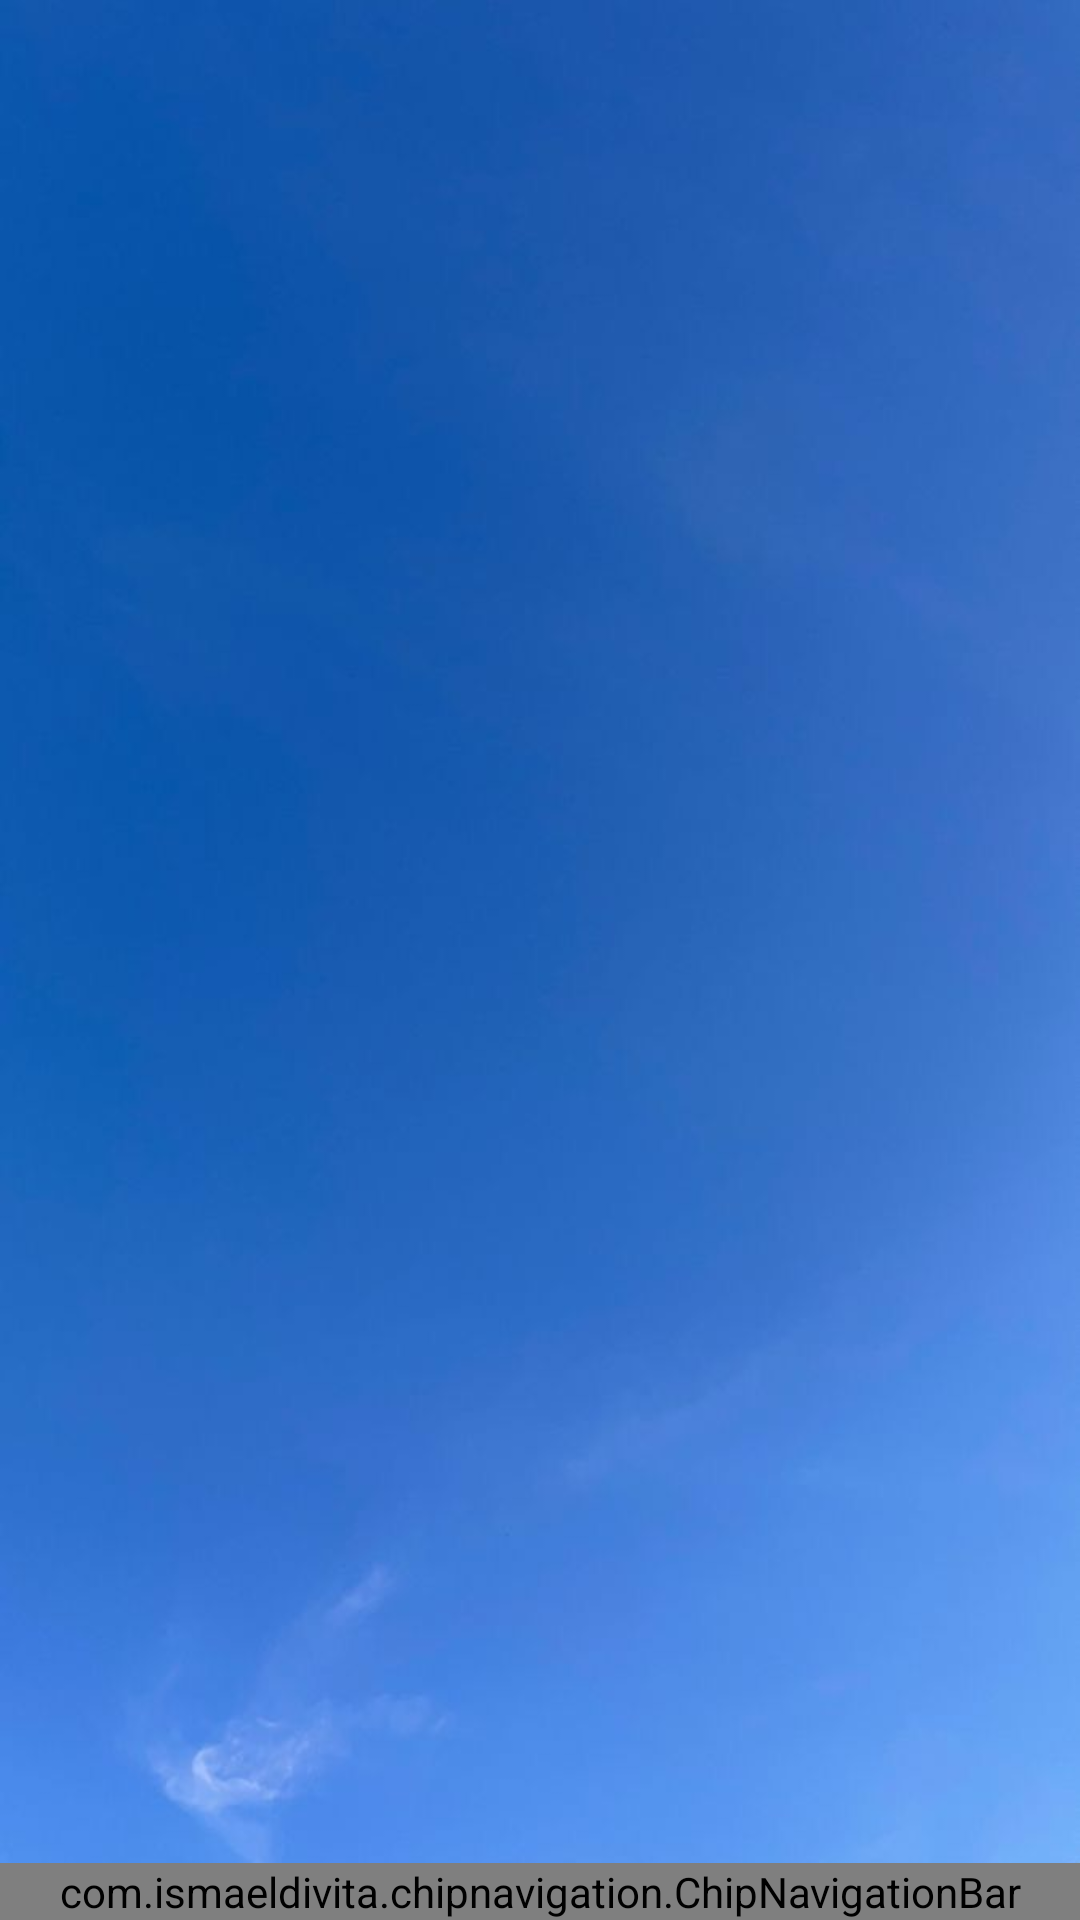

Layout XML and referenced resources for this Android screen:
<!-- AndroidManifest.xml: application theme Theme.SkyFeel -->
<!-- res/layout/activity_main.xml -->
<?xml version="1.0" encoding="utf-8"?>
<androidx.constraintlayout.widget.ConstraintLayout xmlns:android="http://schemas.android.com/apk/res/android"
    xmlns:app="http://schemas.android.com/apk/res-auto"
    xmlns:tools="http://schemas.android.com/tools"
    android:layout_width="match_parent"
    android:layout_height="match_parent"
    android:background="@drawable/background"
    tools:context=".MainActivity">


    
    <FrameLayout
        android:id="@+id/fragment_container"
        android:layout_width="0dp"
        android:layout_height="0dp"
        app:layout_constraintBottom_toTopOf="@id/bottom_nav_bar"
        app:layout_constraintEnd_toEndOf="parent"
        app:layout_constraintStart_toStartOf="parent"
        app:layout_constraintTop_toTopOf="parent" />

    
    <com.ismaeldivita.chipnavigation.ChipNavigationBar
        android:id="@+id/bottom_nav_bar"
        android:layout_width="match_parent"
        android:layout_height="wrap_content"
        android:layout_gravity="bottom"
        android:background="@color/white"
        app:cnb_menuResource="@menu/bottom_menu"
        app:layout_constraintBottom_toBottomOf="parent" />

</androidx.constraintlayout.widget.ConstraintLayout>
<!-- resources referenced by this layout -->
<resources>
  <color name="white">#FFFFFF</color>
  <!-- drawable background: jpg bitmap (drawable, 18897 bytes) -->
  <style name="Theme.SkyFeel" parent="Base.Theme.SkyFeel" />
  <style name="Base.Theme.SkyFeel" parent="Theme.Material3.DayNight.NoActionBar">
          
  
          
          <item name="colorOnPrimary">@color/white</item>
      </style>
</resources>
